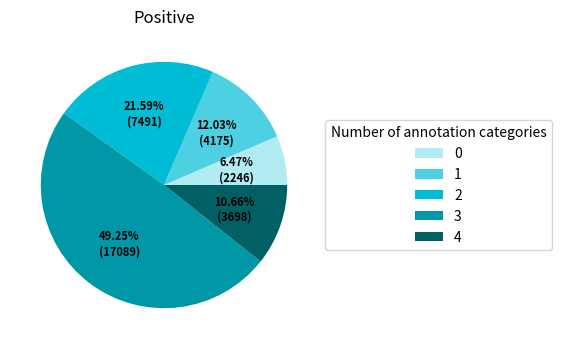

Generate this figure with matplotlib: (Note: this script raises an exception after producing the figure.)
import numpy as np
import matplotlib
matplotlib.use('Agg')
import matplotlib.pyplot as plt

pos_data = [2246,4175,7491,17089,3699] #positive
neg_data=[540388,1438226,2027958,1596290,269799] #Negative

def func(pct, allvals):
    absolute = int(pct/100.*np.sum(allvals))
    return "{:.2f}%\n({:d})".format(pct, absolute)

def draw_s1(data,title_name,save_file):
    fig, ax = plt.subplots(figsize=(10, 4), dpi=300, subplot_kw=dict(aspect="equal"))
    label = ["0","1","2","3","4"]
    wedges, texts, autotexts = ax.pie(data, autopct=lambda pct: func(pct, data),
                                  textprops=dict(color="k"),colors=["#B2EBF2","#4DD0E1","#00BCD4","#0097A7","#006064"])

    ax.legend(wedges, label,
            title="Number of annotation categories",
            loc="center left",
            bbox_to_anchor=(1, 0, 0.5, 1))

    plt.setp(autotexts, size=8, weight="bold")

    ax.set_title(title_name)
    plt.savefig("./pics/"+save_file)

draw_s1(pos_data,"Positive","fig_s1a_pos.png")
draw_s1(neg_data,"Negative","fig_s1a_neg.png")

